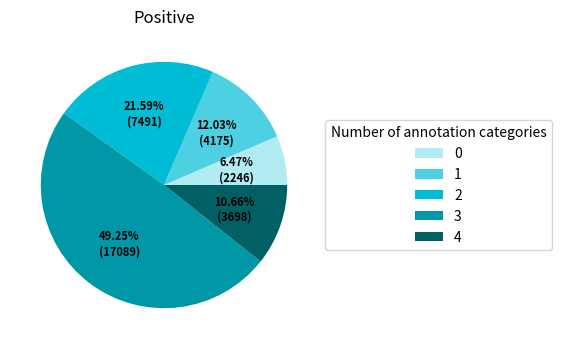

Generate this figure with matplotlib: (Note: this script raises an exception after producing the figure.)
import numpy as np
import matplotlib
matplotlib.use('Agg')
import matplotlib.pyplot as plt

pos_data = [2246,4175,7491,17089,3699] #positive
neg_data=[540388,1438226,2027958,1596290,269799] #Negative

def func(pct, allvals):
    absolute = int(pct/100.*np.sum(allvals))
    return "{:.2f}%\n({:d})".format(pct, absolute)

def draw_s1(data,title_name,save_file):
    fig, ax = plt.subplots(figsize=(10, 4), dpi=300, subplot_kw=dict(aspect="equal"))
    label = ["0","1","2","3","4"]
    wedges, texts, autotexts = ax.pie(data, autopct=lambda pct: func(pct, data),
                                  textprops=dict(color="k"),colors=["#B2EBF2","#4DD0E1","#00BCD4","#0097A7","#006064"])

    ax.legend(wedges, label,
            title="Number of annotation categories",
            loc="center left",
            bbox_to_anchor=(1, 0, 0.5, 1))

    plt.setp(autotexts, size=8, weight="bold")

    ax.set_title(title_name)
    plt.savefig("./pics/"+save_file)

draw_s1(pos_data,"Positive","fig_s1a_pos.png")
draw_s1(neg_data,"Negative","fig_s1a_neg.png")

